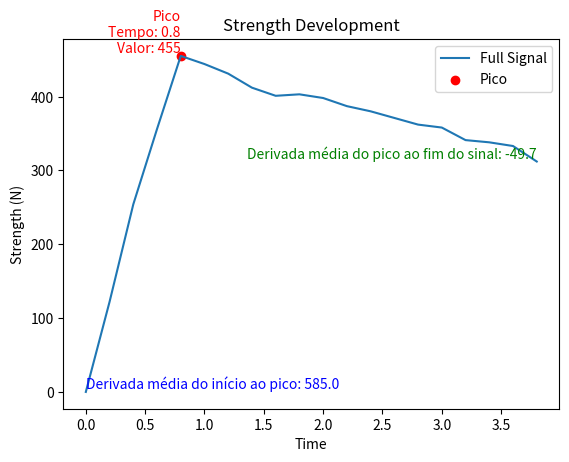

Generate this figure with matplotlib:
import numpy as np
import matplotlib.pyplot as plt

# Starting
time = np.arange(0, 10, 0.2)

rising = np.array([0, 122, 254, 356, 455])
decline = np.array([444, 431, 412, 401, 403, 398, 387, 380, 371, 362, 358, 341, 338, 333, 312])
fullsignal = []
samplesize = rising.size + decline.size

for i in range(samplesize):
    if i < rising.size:
        fullsignal.append(rising[i])
    else:
        fullsignal.append(decline[i - rising.size])

print(fullsignal)

# Ajuste o vetor time para ter o mesmo tamanho que fullsignal
time = time[:len(fullsignal)]

# Encontrar o índice do pico
peak_index = np.argmax(fullsignal)
peak_time = time[peak_index]
peak_value = fullsignal[peak_index]

# Calcular a derivada média do início ao pico
derivative_start_to_peak = np.mean(np.gradient(fullsignal[:peak_index], time[:peak_index]))

# Calcular a derivada média do pico ao fim do sinal
derivative_peak_to_end = np.mean(np.gradient(fullsignal[peak_index:], time[peak_index:]))

# Arredondar as derivadas para uma casa decimal
derivative_start_to_peak = round(derivative_start_to_peak, 1)
derivative_peak_to_end = round(derivative_peak_to_end, 1)

# Mostrar informações
print(f"Ponto de pico: Tempo = {peak_time}, Valor = {peak_value}")
print(f"Derivada média do início ao pico: {derivative_start_to_peak}")
print(f"Derivada média do pico ao fim do sinal: {derivative_peak_to_end}")

# Criação do gráfico
plt.plot(time, fullsignal, label='Full Signal')
plt.scatter(peak_time, peak_value, color='red', label='Pico')
# Adicionar informações sobre as derivadas
plt.text(peak_time, peak_value, f'Pico\nTempo: {peak_time}\nValor: {peak_value}', verticalalignment='bottom', horizontalalignment='right', color='red')
plt.text(time[0], fullsignal[0], f'Derivada média do início ao pico: {derivative_start_to_peak}', verticalalignment='bottom', horizontalalignment='left', color='blue')
plt.text(time[-1], fullsignal[-1], f'Derivada média do pico ao fim do sinal: {derivative_peak_to_end}', verticalalignment='bottom', horizontalalignment='right', color='green')
# Ademais informações do gráfico
plt.xlabel('Time')
plt.ylabel('Strength (N)')
plt.title('Strength Development')
plt.legend()
plt.show()